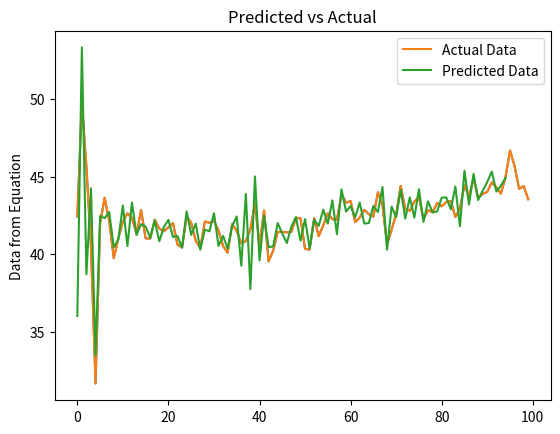

The script that saved this image:
import numpy as np
import matplotlib.pyplot as plt
import matplotlib as mpl

N = 100
d = 5
x = np.zeros((N, 1))
x[0:d] = 2*np.array(np.random.uniform(15, 27, (d, 1)))
mu = 0
sigma = 1
noise = np.random.normal(mu, sigma, N)
alpha = np.random.uniform(-0.01, 1, d)
s = np.sum(alpha)
alpha = alpha/s
alpha = np.reshape(alpha, (5, 1))

for i in range(5, N):
    x[i] = np.sum(np.multiply(alpha, x[i-d:i])) + \
        np.random.normal(mu, sigma, (1, 1))


plt.plot(x)
plt.ylabel("Data from Equation")
plt.savefig("3_1.png")
plt.show()


def gradient_descent(data, N, d):
    lr = 0.00000000001
    w = np.reshape(np.random.uniform(-0.01, 0.01, d), (d, 1))
    w /= np.sum(w)
    for i in range(d, N):
        s = np.sum(np.multiply(w, data[i-d:i]))
        err = data[i] - s
        w = w + lr * err * data[i-d:i]
    return w


pred = []
w = gradient_descent(x, N, d)
for i in range(d, N):
    pred.append(np.sum(np.multiply(w, x[i-d:i])))


plt.plot(x, label='Actual Data')
plt.plot(pred, label='Predicted Data')
plt.legend()
plt.title('Predicted vs Actual')
plt.savefig("3_2.png")
plt.show()


temp = np.arange(10)
err = np.zeros(temp.size)
for i in range(10):
    lr = 0.00000000000001
    w = np.reshape(np.random.uniform(-0.1, 0.5, temp[i]), (temp[i], 1))
    w /= np.sum(w)
    for j in range(temp[i], N):
        s = np.sum(np.multiply(w, x[j-temp[i]:j]))
        error = x[j] - s
        w = w + lr*error*x[j-temp[i]:j]
    for j in range(temp[i], N):
        err[i] += (x[j]-np.sum(np.multiply(w, x[j-temp[i]:j])))**2

# plt.plot(err, label='Error')
# plt.title('Error vs d')
# plt.savefig("3_3.png")
# plt.show()
